Run: headless pygame with SDL's dummy video driver; simulated clock (each Clock.tick advances the game by its frame time, no real sleeping); random seed 0; keys injected as events and as key.get_pressed() state; no mouse input.
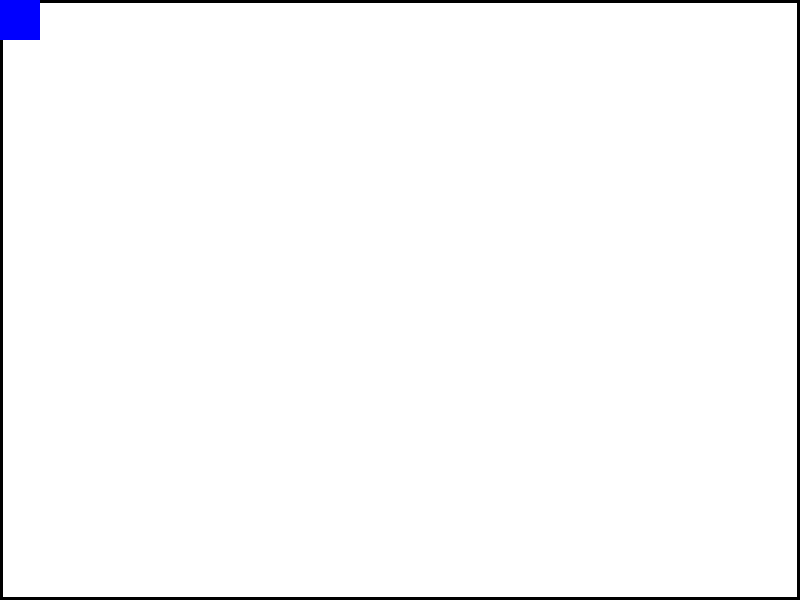
Frame 1 of 4 · flips 1–60 · no input
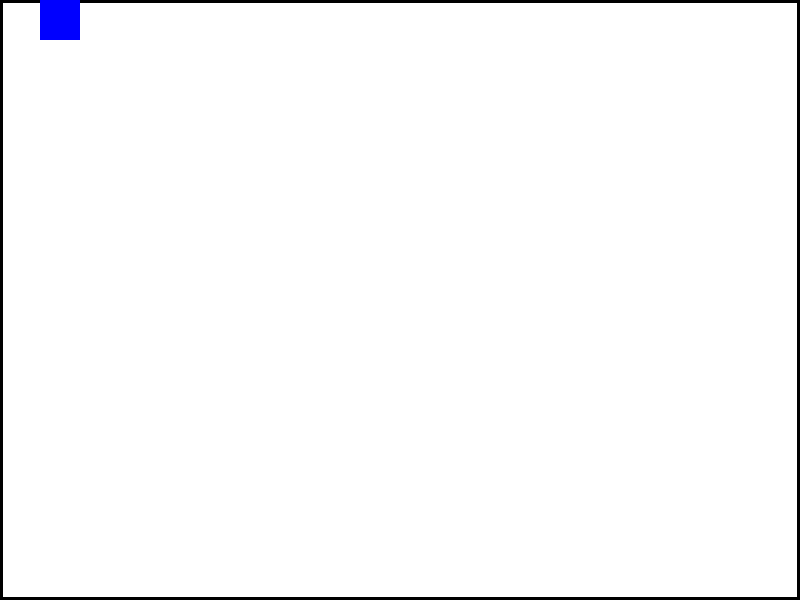
Frame 2 of 4 · flips 61–180 · tapped SPACE, RETURN · held RIGHT (→), D
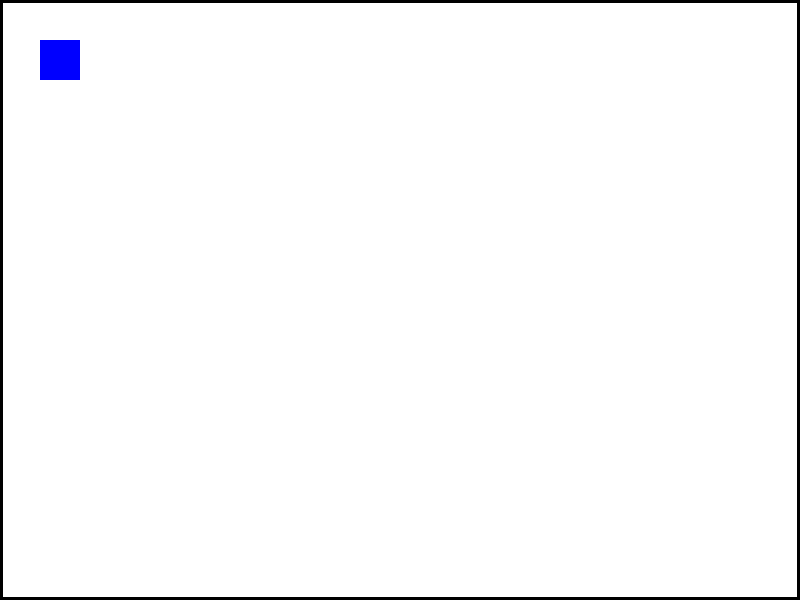
Frame 3 of 4 · flips 181–300 · held DOWN (↓), S
Frame 4 of 4 · flips 301–420 · held LEFT (←), A, UP (↑), W · screen same as frame 1, image omitted

The pygame program that drew these frames:

#Ideas Para el Movimiento

import pygame

pygame.init()

pantalla = pygame.display.set_mode((800, 600))

x = 0
y = 0

while True:

    for evento in pygame.event.get():

        if evento.type == pygame.QUIT:
            pygame.quit()

        if evento.type == pygame.KEYDOWN:

            if evento.key == pygame.K_w:
                y = y - 40

            if evento.key == pygame.K_s:
                y = y + 40

            if evento.key == pygame.K_a:
                x = x - 40

            if evento.key == pygame.K_d:
                x = x + 40

            if x < 0:
                x = 0

            if x > 760:
                x = 760

            if y < 0:
                y = 0

            if y > 560:
                y = 560

    pantalla.fill((255, 255, 255))

    pygame.draw.rect(pantalla, (0, 0, 0), (0, 0, 800, 600), 3)

    pygame.draw.rect(pantalla, (0, 0, 255), (x, y, 40, 40))

    pygame.display.update()
